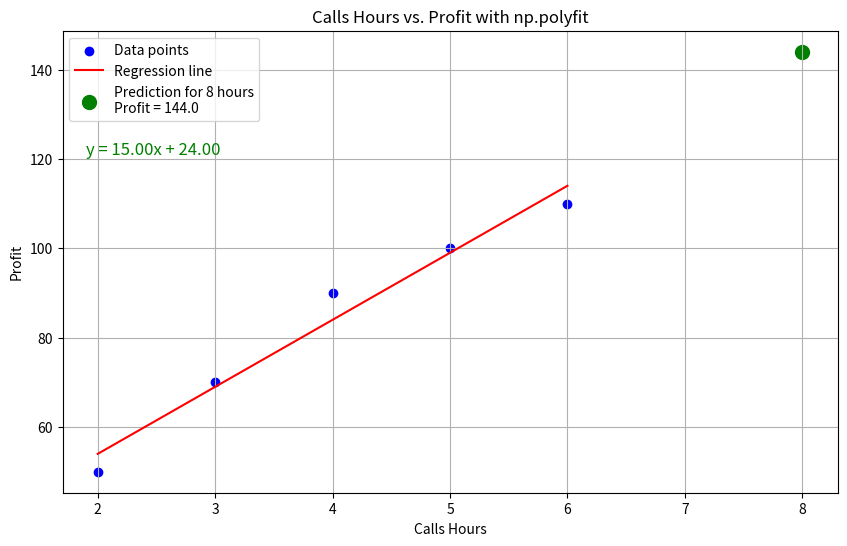

Here is the Python script that generated this plot:
import numpy as np
import matplotlib.pyplot as plt
x = np.array([2, 3, 4, 5, 6])
y = np.array([50, 70, 90, 100, 110])

m, b = np.polyfit(x, y, 1)

print(f"שיפוע (b1): {m:.2f}")
print(f"נקודת חיתוך עם ציר y (b0): {b:.2f}")



plt.figure(figsize=(10, 6))

# פיזור הנתונים המקוריים (הנקודות הכחולות)
plt.scatter(x, y, color='blue', label='Data points')

# קו הרגרסיה המחושב עם polyfit (קו אדום)
y_pred = m * x + b  # מחשבים את כל ערכי y לפי הקו
plt.plot(x, y_pred, color='red', label='Regression line')

# משוואת הקו
equation = f'y = {m:.2f}x + {b:.2f}'
plt.text(1.9, 121, equation, fontsize=12, color = 'green')

x_pred = 8
y_pred_8 = m * x_pred + b
print(f"אם תדבר {x_pred} שעות, הרווח הצפוי הוא: {y_pred_8:.2f}")

plt.scatter([x_pred], [y_pred_8], color='green', s=100, label=f'Prediction for 8 hours\nProfit = {y_pred_8}')
plt.legend(loc='upper left')  # כדי לעדכן גם את המקרא

# כותרות וצירים
plt.title('Calls Hours vs. Profit with np.polyfit')
plt.xlabel('Calls Hours')
plt.ylabel('Profit')
plt.grid(True)
plt.legend(loc = 'upper left')

plt.show()